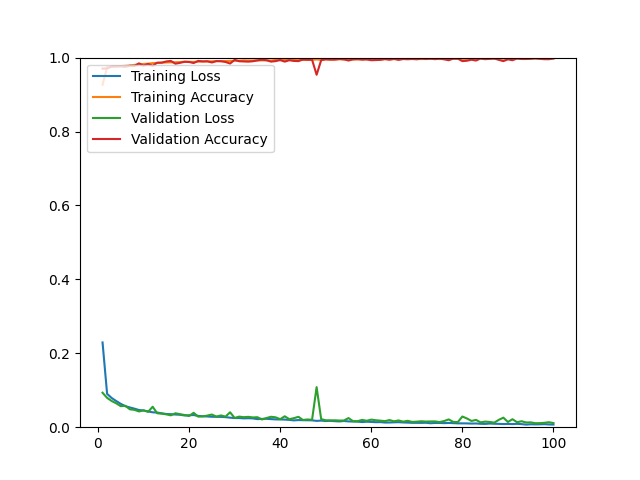

Data behind this chart, as committed beside it:
epoch, loss, acc, val_loss, val_acc
1, 0.2293, 0.9263, 0.0932, 0.9702
2, 0.0903, 0.9738, 0.0794, 0.9707
3, 0.0790, 0.9749, 0.0709, 0.9759
4, 0.0708, 0.9754, 0.0647, 0.9763
5, 0.0632, 0.9769, 0.0569, 0.9763
6, 0.0569, 0.9777, 0.0579, 0.9749
7, 0.0534, 0.9787, 0.0484, 0.9778
8, 0.0502, 0.9803, 0.0470, 0.9773
9, 0.0465, 0.9817, 0.0426, 0.9844
10, 0.0452, 0.9828, 0.0456, 0.9782
11, 0.0427, 0.9835, 0.0415, 0.9830
12, 0.0403, 0.9851, 0.0554, 0.9778
13, 0.0396, 0.9854, 0.0377, 0.9863
14, 0.0376, 0.9863, 0.0366, 0.9863
15, 0.0357, 0.9869, 0.0348, 0.9896
16, 0.0352, 0.9872, 0.0321, 0.9910
17, 0.0343, 0.9875, 0.0377, 0.9834
18, 0.0336, 0.9879, 0.0352, 0.9858
19, 0.0318, 0.9891, 0.0330, 0.9886
20, 0.0323, 0.9887, 0.0303, 0.9882
21, 0.0329, 0.9884, 0.0390, 0.9853
22, 0.0305, 0.9890, 0.0286, 0.9910
23, 0.0296, 0.9896, 0.0292, 0.9896
24, 0.0290, 0.9897, 0.0314, 0.9901
25, 0.0282, 0.9900, 0.0342, 0.9868
26, 0.0281, 0.9905, 0.0287, 0.9905
27, 0.0279, 0.9906, 0.0318, 0.9901
28, 0.0272, 0.9907, 0.0286, 0.9882
29, 0.0258, 0.9911, 0.0403, 0.9839
30, 0.0247, 0.9913, 0.0251, 0.9939
31, 0.0248, 0.9918, 0.0286, 0.9901
32, 0.0239, 0.9925, 0.0271, 0.9896
33, 0.0243, 0.9921, 0.0280, 0.9891
34, 0.0238, 0.9922, 0.0264, 0.9901
35, 0.0219, 0.9926, 0.0270, 0.9924
36, 0.0225, 0.9924, 0.0209, 0.9943
37, 0.0227, 0.9926, 0.0248, 0.9929
38, 0.0219, 0.9922, 0.0282, 0.9891
39, 0.0211, 0.9936, 0.0267, 0.9905
40, 0.0210, 0.9933, 0.0217, 0.9934
41, 0.0206, 0.9934, 0.0295, 0.9891
42, 0.0198, 0.9934, 0.0218, 0.9929
43, 0.0184, 0.9936, 0.0243, 0.9910
44, 0.0193, 0.9932, 0.0281, 0.9905
45, 0.0189, 0.9939, 0.0195, 0.9948
46, 0.0188, 0.9937, 0.0209, 0.9943
47, 0.0185, 0.9939, 0.0200, 0.9943
48, 0.0171, 0.9949, 0.1084, 0.9536
49, 0.0178, 0.9936, 0.0219, 0.9929
50, 0.0167, 0.9948, 0.0187, 0.9957
51, 0.0172, 0.9943, 0.0185, 0.9948
52, 0.0163, 0.9946, 0.0186, 0.9948
53, 0.0156, 0.9956, 0.0180, 0.9962
54, 0.0168, 0.9945, 0.0181, 0.9957
55, 0.0157, 0.9949, 0.0247, 0.9920
56, 0.0153, 0.9951, 0.0163, 0.9953
57, 0.0150, 0.9949, 0.0163, 0.9962
58, 0.0139, 0.9960, 0.0197, 0.9943
59, 0.0148, 0.9952, 0.0174, 0.9953
60, 0.0143, 0.9946, 0.0205, 0.9929
... 40 more rows
